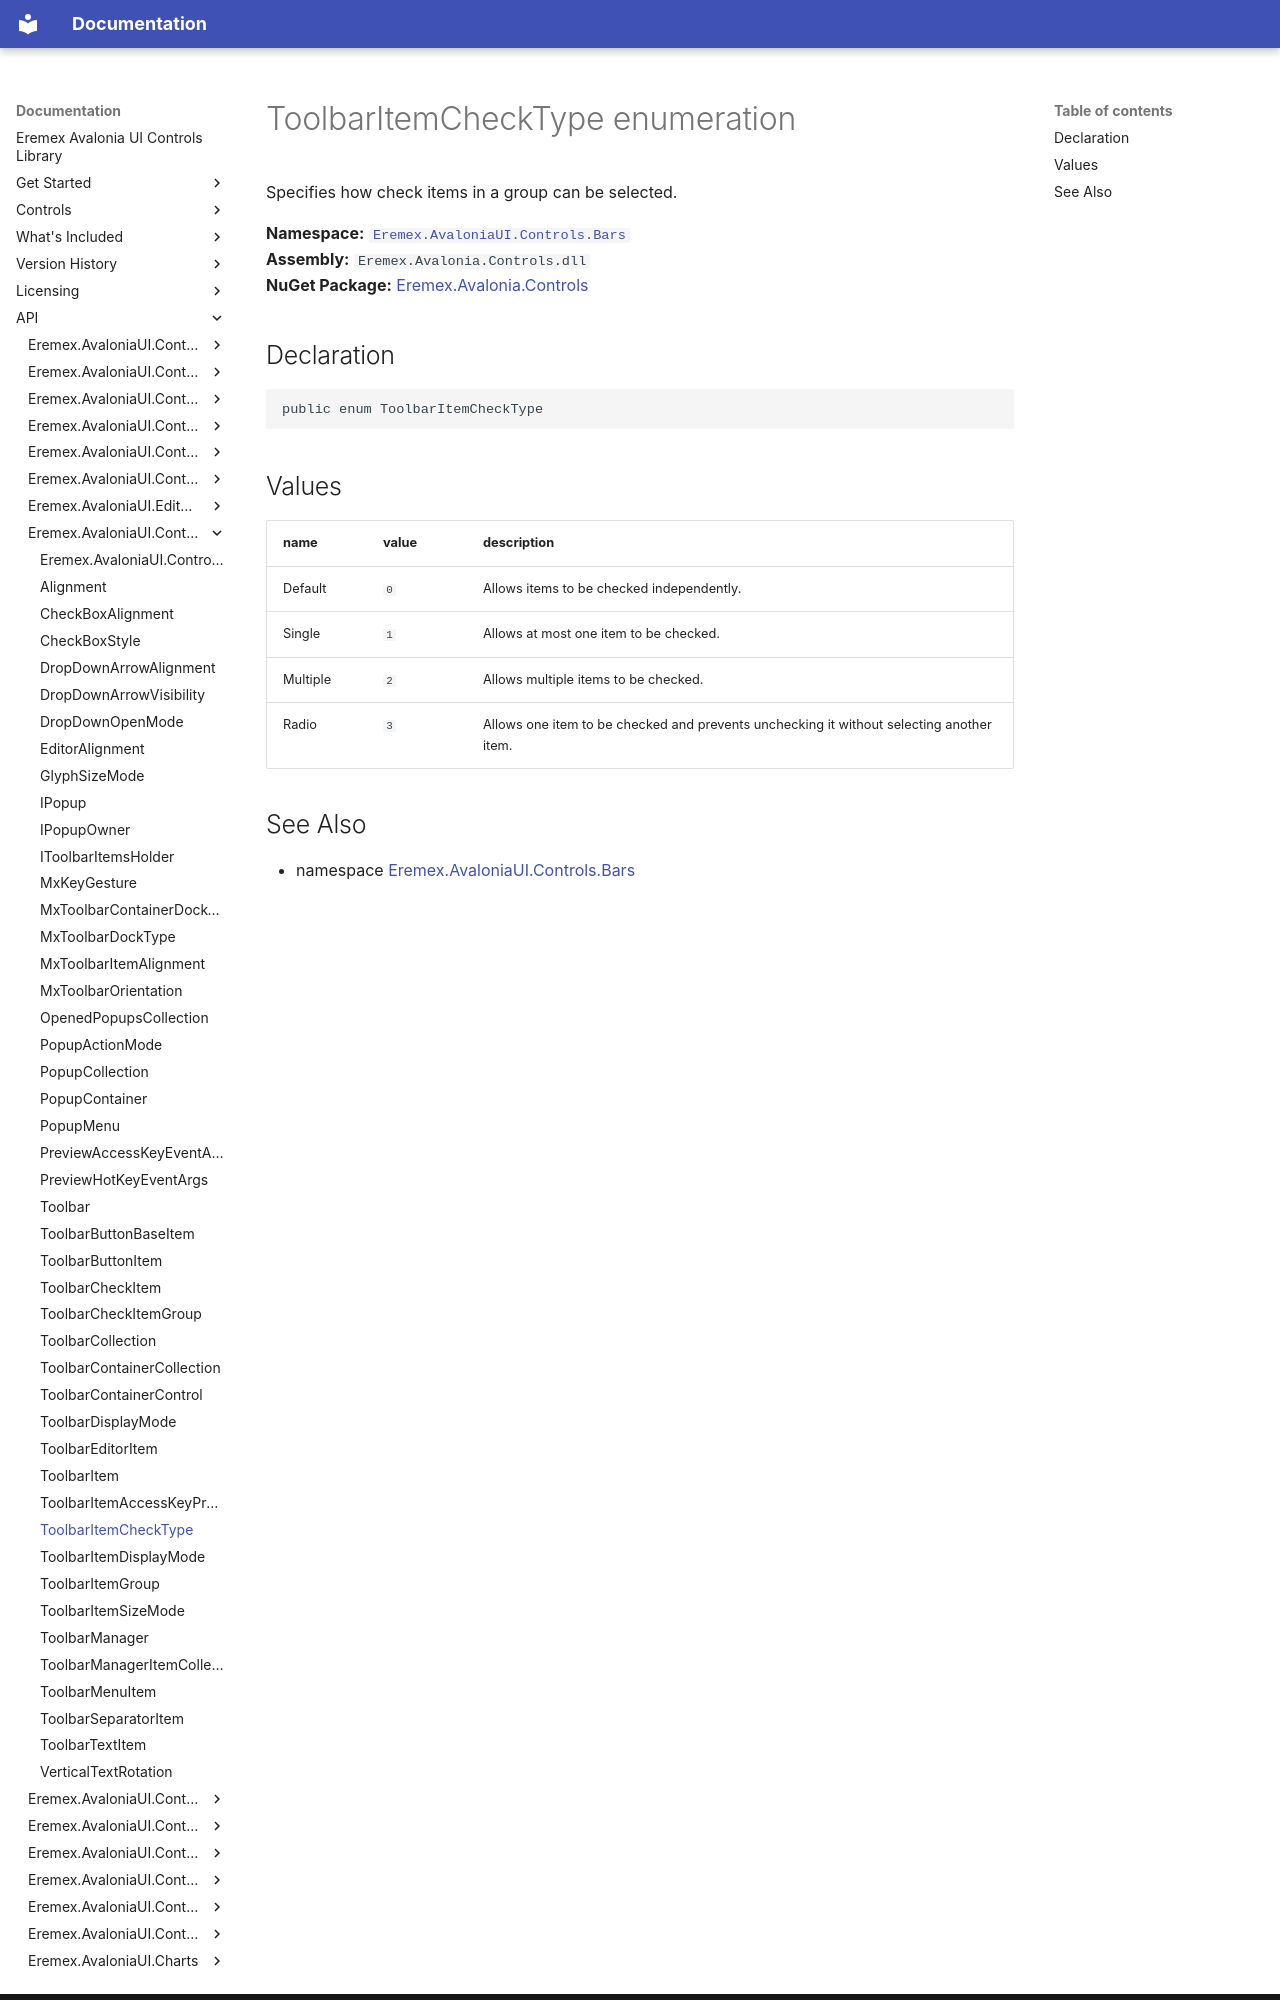

repository: Eremex/controls-doc · page: API/Eremex.AvaloniaUI.Controls.Bars/ToolbarItemCheckType/index.html · generator: mkdocs

# ToolbarItemCheckType enumeration

Specifies how check items in a group can be selected.

**Namespace:** [`Eremex.AvaloniaUI.Controls.Bars`](./index.md)  
**Assembly:** `Eremex.Avalonia.Controls.dll`  
**NuGet Package:** [Eremex.Avalonia.Controls](https://www.nuget.org/packages/Eremex.Avalonia.Controls)

## Declaration

```csharp
public enum ToolbarItemCheckType
```

## Values

| name | value | description |
| --- | --- | --- |
| Default | `0` | Allows items to be checked independently. |
| Single | `1` | Allows at most one item to be checked. |
| Multiple | `2` | Allows multiple items to be checked. |
| Radio | `3` | Allows one item to be checked and prevents unchecking it without selecting another item. |
